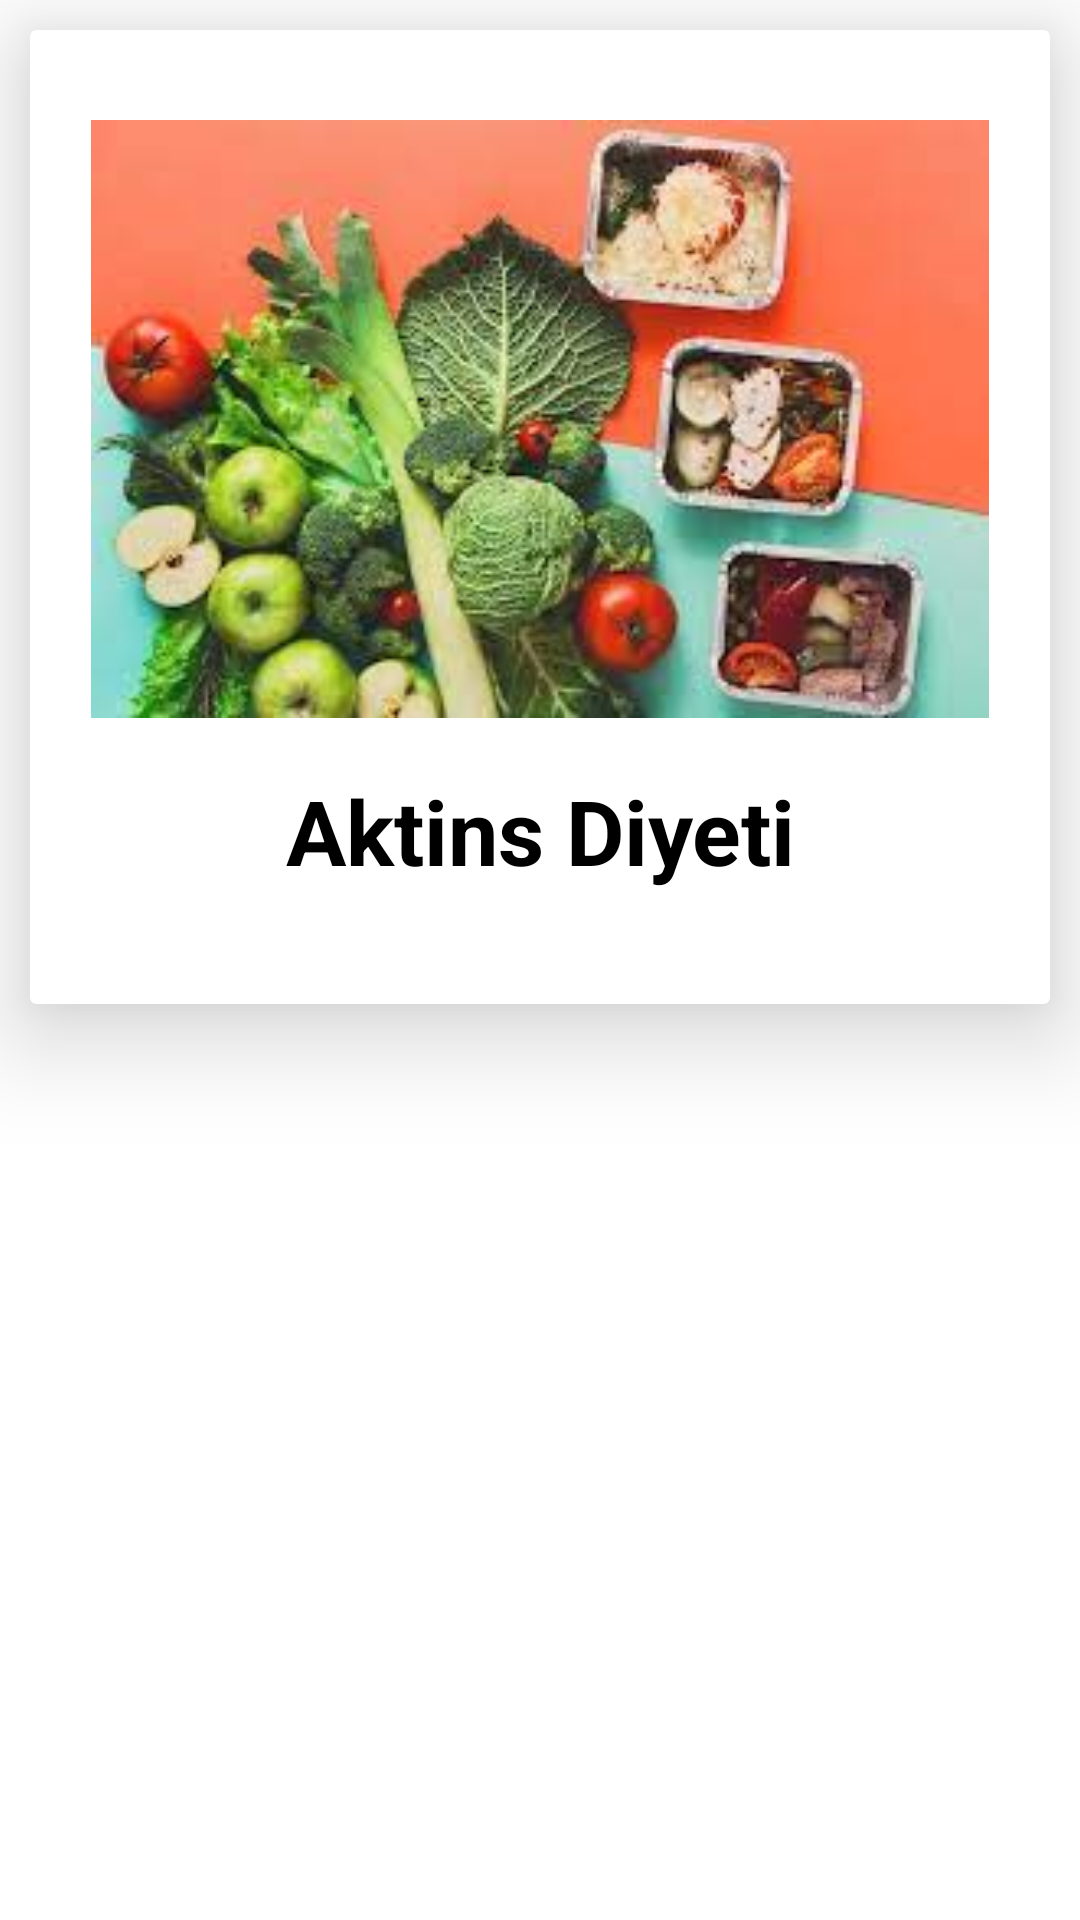

Produce the Android XML layout that renders to this screen, including the resource entries it uses.
<!-- AndroidManifest.xml: application theme Theme.DiyetOnerim -->
<!-- res/layout/card_cell.xml -->
<?xml version="1.0" encoding="utf-8"?>
<LinearLayout xmlns:android="http://schemas.android.com/apk/res/android"
    xmlns:card_view="http://schemas.android.com/apk/res-auto"
    android:layout_width="match_parent"
    android:layout_height="wrap_content"
   >

    <androidx.cardview.widget.CardView
        android:id="@+id/card_view"
        android:layout_width="match_parent"
        android:layout_height="wrap_content"
        android:layout_margin="10dp"
        card_view:cardElevation="20dp"
        card_view:contentPadding="20dp">

        <LinearLayout
            android:layout_width="match_parent"
            android:layout_height="match_parent"
            android:orientation="vertical"
            >

            <ImageView
                android:id="@+id/img_diet_picture"
                android:layout_width="match_parent"
                android:layout_height="match_parent"
                android:layout_marginTop="10dp"
                android:adjustViewBounds="true"
                android:src="@drawable/aktins" />

            <TextView
                android:id="@+id/txt_diet_title"
                android:layout_width="match_parent"
                android:layout_height="match_parent"
                android:gravity="center"
                android:lines="2"
                android:text="@string/aktins_diet"
                android:textColor="@color/black"
                android:textSize="30sp"
                android:textStyle="bold" />

        </LinearLayout>

    </androidx.cardview.widget.CardView>
</LinearLayout>
<!-- resources referenced by this layout -->
<resources>
  <color name="black">#FF000000</color>
  <!-- drawable aktins: jpeg bitmap (drawable, 11557 bytes) -->
  <string name="aktins_diet">Aktins Diyeti</string>
  <style name="Theme.DiyetOnerim" parent="Theme.MaterialComponents.DayNight.NoActionBar">
          <item name="colorPrimary">#018C9A</item>
          <item name="colorPrimaryVariant">#FFFFFF</item>
          <item name="colorOnPrimary">@color/backgroudcolor</item>
          
          <item name="colorSecondary">@color/edittext</item>
          <item name="colorOnSecondary">@color/edittext</item>
          
          <item name="android:statusBarColor" tools:targetApi="l">@color/black</item>
          
      </style>
  <color name="backgroudcolor">#FFFFFFFF</color>
  <color name="edittext">#FFFFFF</color>
</resources>
